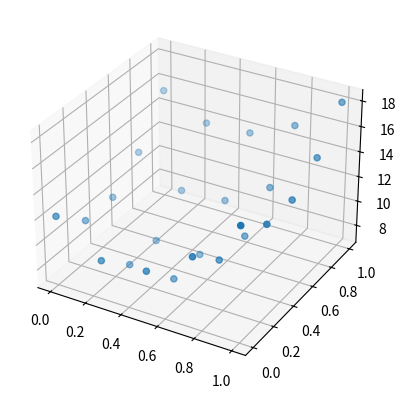

This figure's Python source:
import matplotlib.pyplot as plt
import numpy as np

points = np.array([[0.0086276, 0.2944565],[0.7387214, 0.4072671],[0.0878135, 0.2084033],[0.5727416, 0.0684485],[0.9035656, 0.9886895],
          [0.3906147, 0.4177884],[0.1604959, 0.5533878],[0.2001559, 0.8485555],[0.2769964, 0.0228912],[0.9303299, 0.1921670],
          [0.1678083, 0.8750068],[0.2404479, 0.0490358],[0.0789103, 0.5994416],[0.5337572, 0.3791154],[0.3825358, 0.1614337],
          [0.5151550, 0.5831543],[0.4225558, 0.2636385],[0.3836946, 0.5393434],[0.4930736, 0.3671721],[0.1948620, 0.0689326]])
X = [point[0] for point in points]
Y = [point[1] for point in points]
#plt.scatter(X,Y)
#plt.show()

# b) - calculate heatmap
heatMap = [[],[],[]]
steps = 5
for x in np.linspace(0,1,steps):  
    for y in np.linspace(0,1,steps):
        distance = 0
        currentPoint = np.array([x,y])
        for point in points:
            distance += np.linalg.norm(currentPoint - point)
            
        heatMap[0].append(x)
        heatMap[1].append(y)
        heatMap[2].append(distance)
    
X = np.array(heatMap[0])
Y = np.array(heatMap[1])
Z = np.array(heatMap[2])
fig = plt.figure()
ax = fig.add_subplot(projection='3d')
ax.scatter(X,Y,Z)
plt.show()

